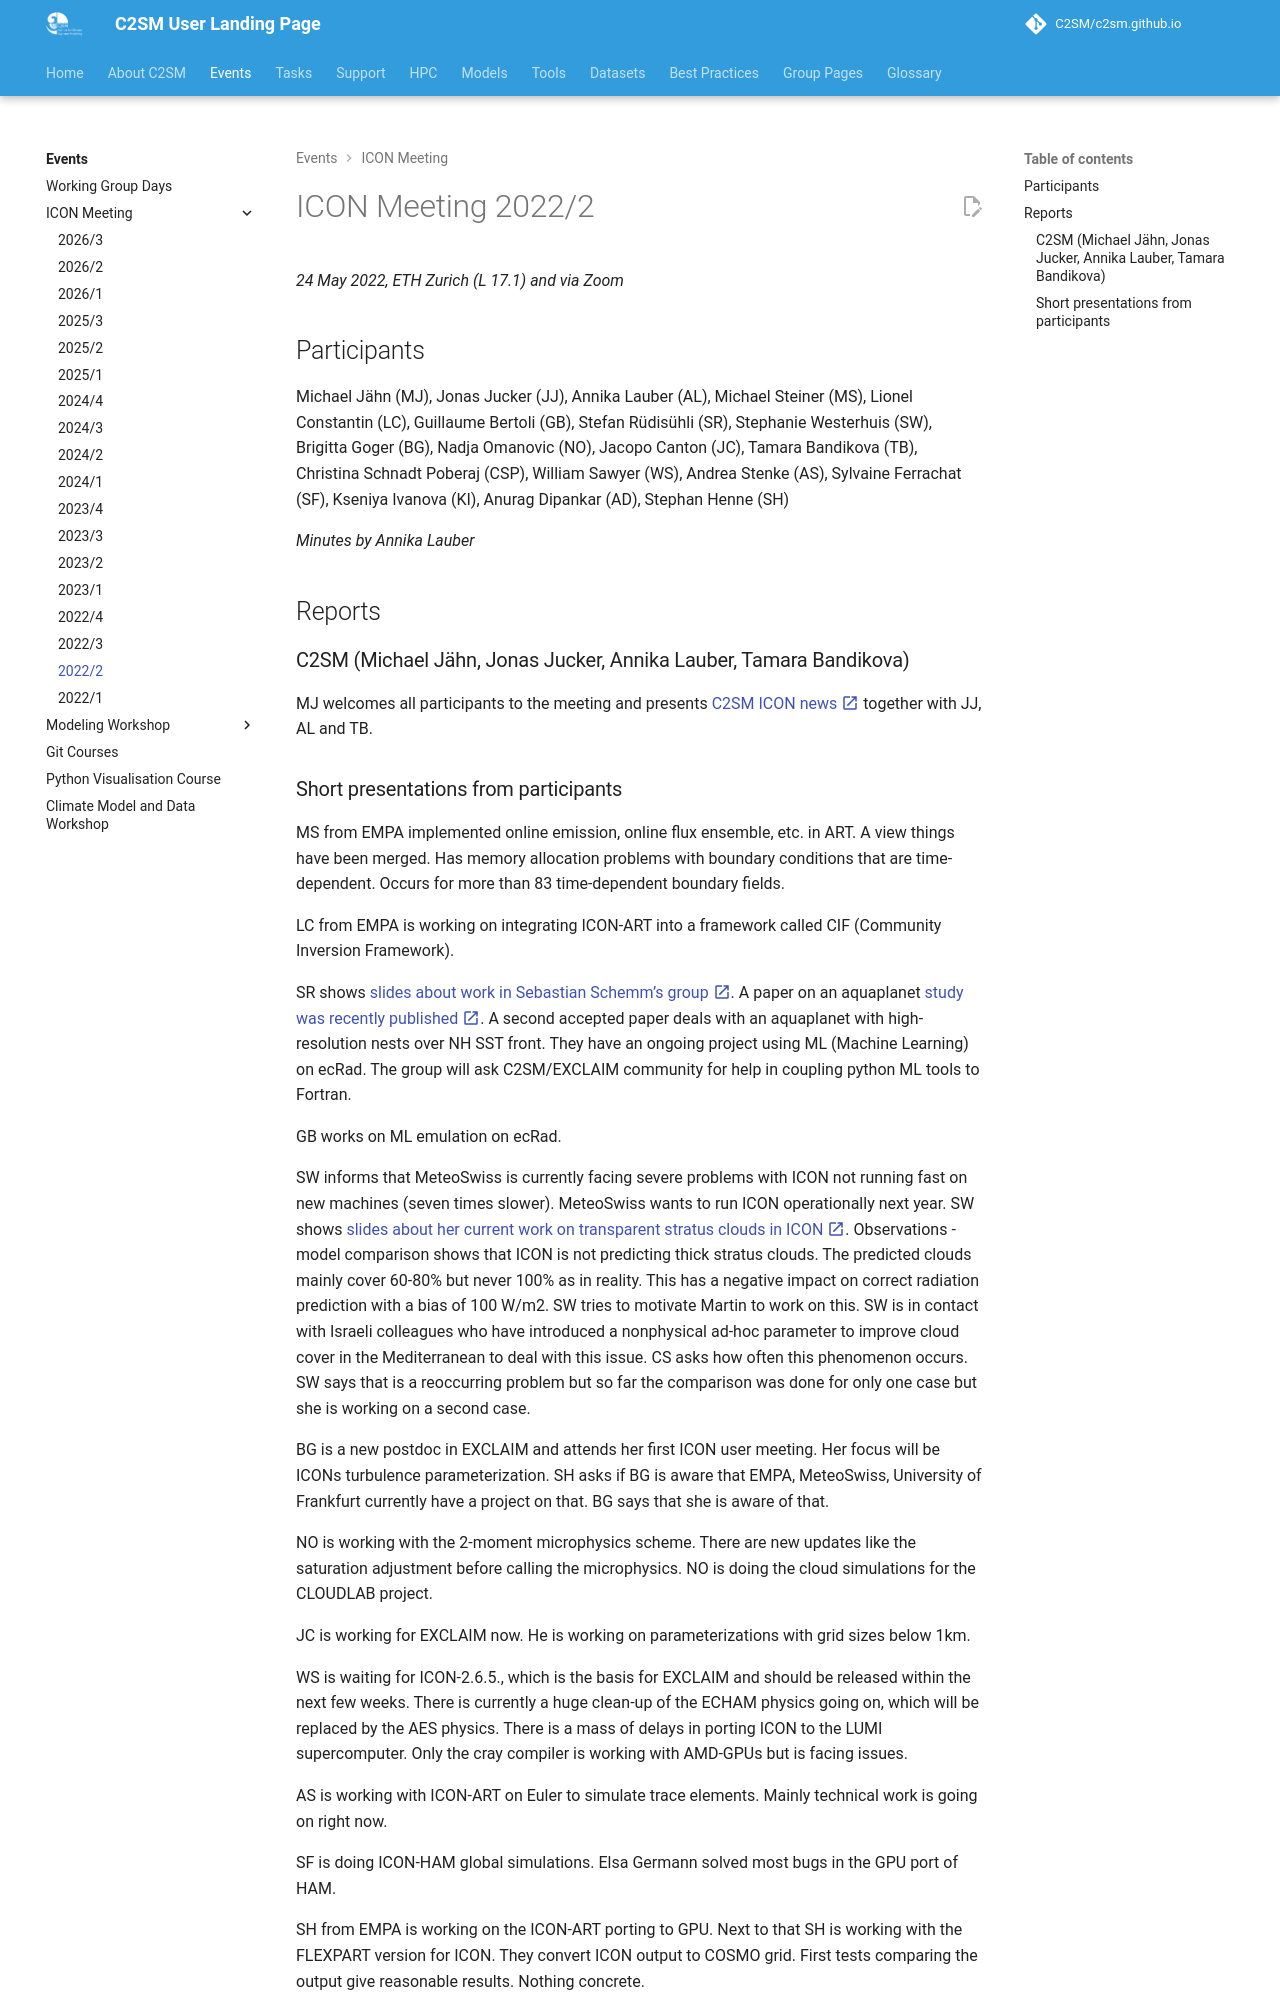

repository: C2SM/c2sm.github.io · page: pr-preview/pr-510/events/icon_meetings/2022-2/index.html · generator: mkdocs

# ICON Meeting 2022/2

*24 May 2022, ETH Zurich (L 17.1) and via Zoom*

## Participants

Michael Jähn (MJ), Jonas Jucker (JJ), Annika Lauber (AL), Michael Steiner (MS), Lionel Constantin (LC), Guillaume
Bertoli (GB), Stefan Rüdisühli (SR), Stephanie Westerhuis (SW), Brigitta Goger (BG), Nadja Omanovic (NO), Jacopo Canton
(JC), Tamara Bandikova (TB), Christina Schnadt Poberaj (CSP), William Sawyer (WS), Andrea Stenke (AS), Sylvaine
Ferrachat (SF), Kseniya Ivanova (KI), Anurag Dipankar (AD), Stephan Henne (SH)

*Minutes by Annika Lauber*

## Reports

### C2SM (Michael Jähn, Jonas Jucker, Annika Lauber, Tamara Bandikova)

MJ welcomes all participants to the meeting and presents
[C2SM ICON news :material-open-in-new:](https://polybox.ethz.ch/index.php/s/z2jW7nzNELs2jJz){:target="_blank"} together
with JJ, AL and TB.
